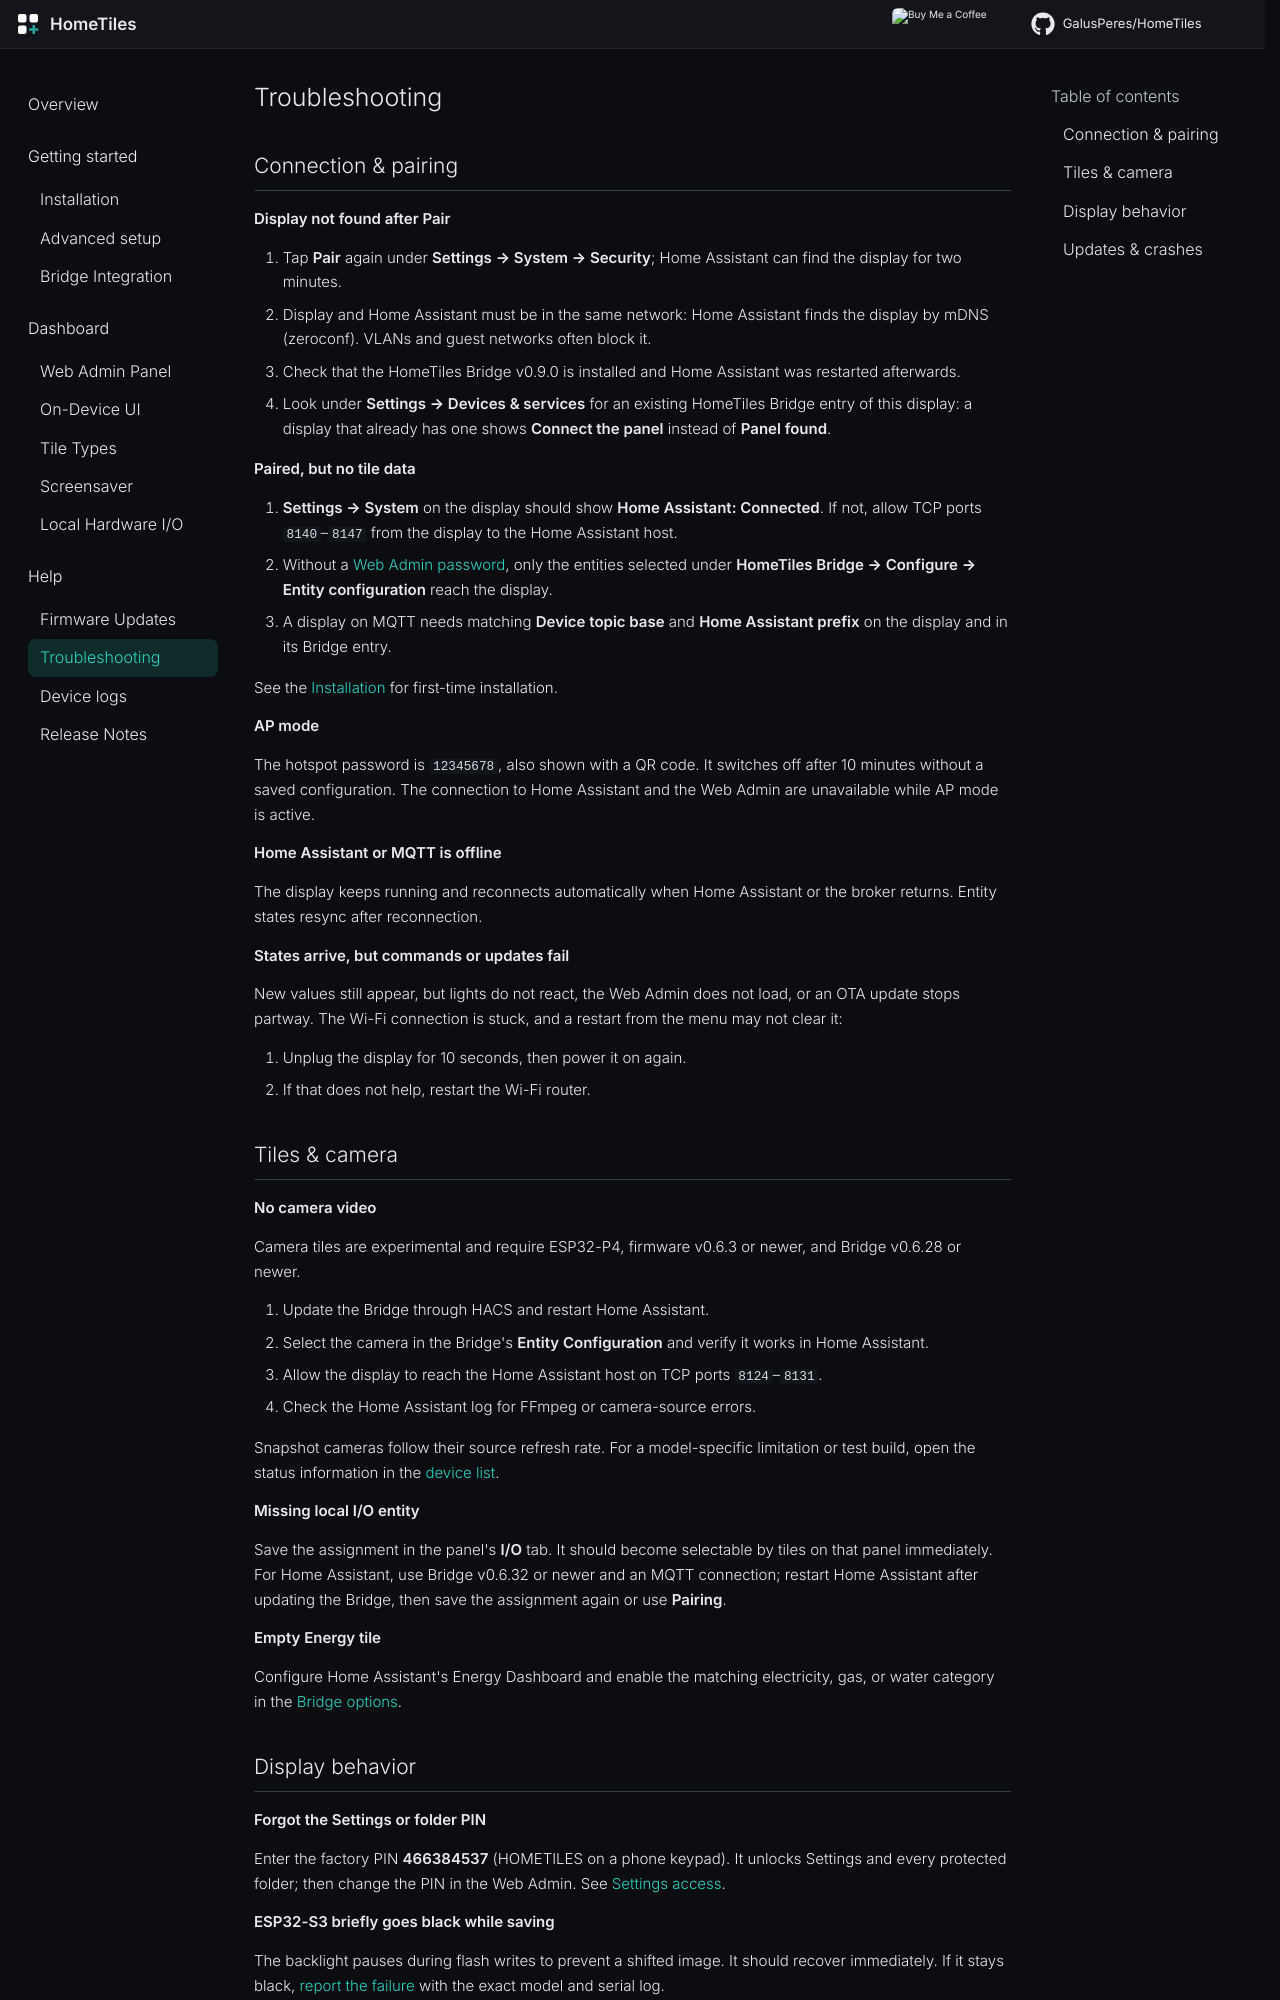

repository: Axellum/HomeTiles · page: faq/index.html · generator: mkdocs

# Troubleshooting

## Connection & pairing

<a id="the-display-is-missing-in-home-assistant-i-deleted-it-there"></a>
<a id="display-not-discovered"></a>

**Display not found after Pair**

1. Tap **Pair** again under **Settings → System → Security**; Home Assistant can find the display for two minutes.
2. Display and Home Assistant must be in the same network: Home Assistant finds the display by mDNS (zeroconf). VLANs and guest networks often block it.
3. Check that the HomeTiles Bridge v0.9.0 is installed and Home Assistant was restarted afterwards.
4. Look under **Settings → Devices & services** for an existing HomeTiles Bridge entry of this display: a display that already has one shows **Connect the panel** instead of **Panel found**.

<a id="tiles-show-no-data"></a>

**Paired, but no tile data**

1. **Settings → System** on the display should show **Home Assistant: Connected**. If not, allow TCP ports `8140`–`8147` from the display to the Home Assistant host.
2. Without a [Web Admin password](web-admin.md#web-admin-password), only the entities selected under **HomeTiles Bridge → Configure → Entity configuration** reach the display.
3. A display on MQTT needs matching **Device topic base** and **Home Assistant prefix** on the display and in its Bridge entry.

See the [Installation](installer.md) for first-time installation.

<a id="ap-mode-basics"></a>

**AP mode**

The hotspot password is `12345678`, also shown with a QR code. It switches off after 10 minutes without a saved configuration. The connection to Home Assistant and the Web Admin are unavailable while AP mode is active.

<a id="what-happens-if-home-assistant-or-the-mqtt-broker-is-offline"></a>

**Home Assistant or MQTT is offline**

The display keeps running and reconnects automatically when Home Assistant or the broker returns. Entity states resync after reconnection.

<a id="states-arrive-but-commands-or-updates-fail"></a>

**States arrive, but commands or updates fail**

New values still appear, but lights do not react, the Web Admin does not load, or an OTA update stops partway. The Wi-Fi connection is stuck, and a restart from the menu may not clear it:

1. Unplug the display for 10 seconds, then power it on again.
2. If that does not help, restart the Wi-Fi router.

## Tiles & camera

<a id="the-camera-tile-asks-for-a-newer-bridge-or-never-shows-video"></a>

**No camera video**

Camera tiles are experimental and require ESP32-P4, firmware v0.6.3 or newer, and Bridge v0.6.28 or newer.

1. Update the Bridge through HACS and restart Home Assistant.
2. Select the camera in the Bridge's **Entity Configuration** and verify it works in Home Assistant.
3. Allow the display to reach the Home Assistant host on TCP ports `8124`–`8131`.
4. Check the Home Assistant log for FFmpeg or camera-source errors.

Snapshot cameras follow their source refresh rate. For a model-specific limitation or test build, open the status information in the [device list](index.md#device-support).

<a id="a-local-hardware-entity-is-missing-in-home-assistant"></a>

**Missing local I/O entity**

Save the assignment in the panel's **I/O** tab. It should become selectable by tiles on that panel immediately. For Home Assistant, use Bridge v0.6.32 or newer and an MQTT connection; restart Home Assistant after updating the Bridge, then save the assignment again or use **Pairing**.

**Empty Energy tile**

Configure Home Assistant's Energy Dashboard and enable the matching electricity, gas, or water category in the [Bridge options](bridge.md#energy-dashboard).
